Run: headless pygame with SDL's dummy video driver; simulated clock (each Clock.tick advances the game by its frame time, no real sleeping); random seed 0; keys injected as events and as key.get_pressed() state; no mouse input.
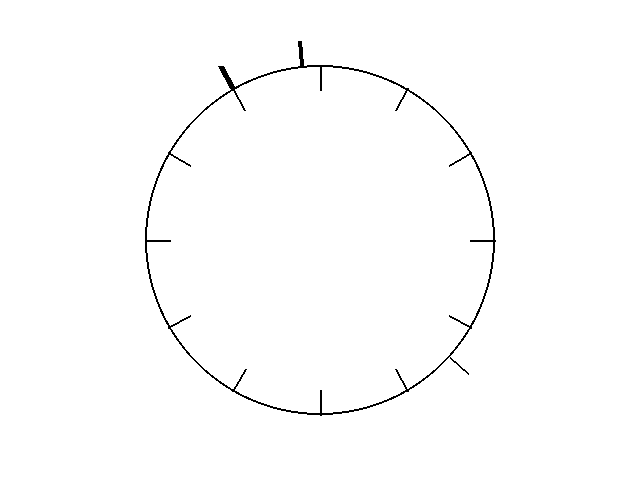
Frame 1 of 4 · flips 1–60 · no input
Frame 2 of 4 · flips 61–180 · tapped SPACE, RETURN · held RIGHT (→), D · screen unchanged from frame 1, image omitted
Frame 3 of 4 · flips 181–300 · held DOWN (↓), S · screen unchanged from frame 2, image omitted
Frame 4 of 4 · flips 301–420 · held LEFT (←), A, UP (↑), W · screen unchanged from frame 3, image omitted

The pygame program that drew these frames:

import pygame
import math
import time

pygame.init() # Initialize Pygame
screen = pygame.display.set_mode((640, 480)) # Create a window of 640x480 pixels

clock = pygame.time.Clock()
dt = 0


run_flag = True
while run_flag is True:
    for event in pygame.event.get():
        if event.type == pygame.QUIT:
            run_flag = False

    rn = time.localtime()


    hour_degree = (rn.tm_hour) * 30 - 90
    minute_degree = rn.tm_min * 6 - 90
    second_degree = rn.tm_sec * 6 - 90

    screen.fill((255, 255, 255)) # Fill the screen with white

    pygame.draw.circle(screen, (0,0,0,), (320, 240), 175, 2)
        
    hour_length = 175 # Set the length of the line
    hour_length_2 = 25 # Set the length of the line

    x_middle = 320
    y_middle = 240

    hour_x_start = x_middle + hour_length * math.cos(math.radians(hour_degree)) 
    hour_y_start = y_middle + hour_length * math.sin(math.radians(hour_degree))


    hour_x_end = hour_x_start + hour_length_2 * math.cos(math.radians(hour_degree)) 
    hour_y_end = hour_y_start + hour_length_2 * math.sin(math.radians(hour_degree))

    pygame.draw.line(screen, (0,0,0,), (hour_x_start, hour_y_start), (hour_x_end, hour_y_end), 6)


    minute_length = 175 # Set the length of the line
    minute_length_2 = 25

    minute_x_start = x_middle + minute_length * math.cos(math.radians(minute_degree)) 
    minute_y_start = y_middle + minute_length * math.sin(math.radians(minute_degree))

    minute_x_end = minute_x_start + minute_length_2 * math.cos(math.radians(minute_degree)) 
    minute_y_end = minute_y_start + minute_length_2 * math.sin(math.radians(minute_degree))

    pygame.draw.line(screen, (0,0,0,), (minute_x_start, minute_y_start), (minute_x_end, minute_y_end), 4)


    second_length = 175 # Set the length of the line
    second_length_2 = 25 # Set the length of the line

    second_x_start = x_middle + second_length * math.cos(math.radians(second_degree)) 
    second_y_start = y_middle + second_length * math.sin(math.radians(second_degree))

    second_x_end = second_x_start + second_length_2 * math.cos(math.radians(second_degree)) 
    second_y_end = second_y_start + second_length_2 * math.sin(math.radians(second_degree))

    pygame.draw.line(screen, (0,0,0,), (second_x_start, second_y_start), (second_x_end, second_y_end), 2)

    for i in range(12): # Loop to draw 12 lines

        turn_angle = 30 # Set the rotation angle increment

        degree = i * turn_angle - 90 # Initialize the rotation angle

        length = 150 # Set the length of the line
        length_2 = 25 # Set the length of the line

        x_middle = 320 
        y_middle = 240

        x_start = x_middle + length * math.cos(math.radians(degree)) 
        y_start = y_middle + length * math.sin(math.radians(degree))

        x_end = x_start + length_2 * math.cos(math.radians(degree)) 
        y_end = y_start + length_2 * math.sin(math.radians(degree))

        pygame.draw.line(screen, (0,0,0,), (x_start, y_start), (x_end, y_end), 2) # Draw a line from the center to the calculated end point


    pygame.display.flip() # Refresh the screen so drawing appears
